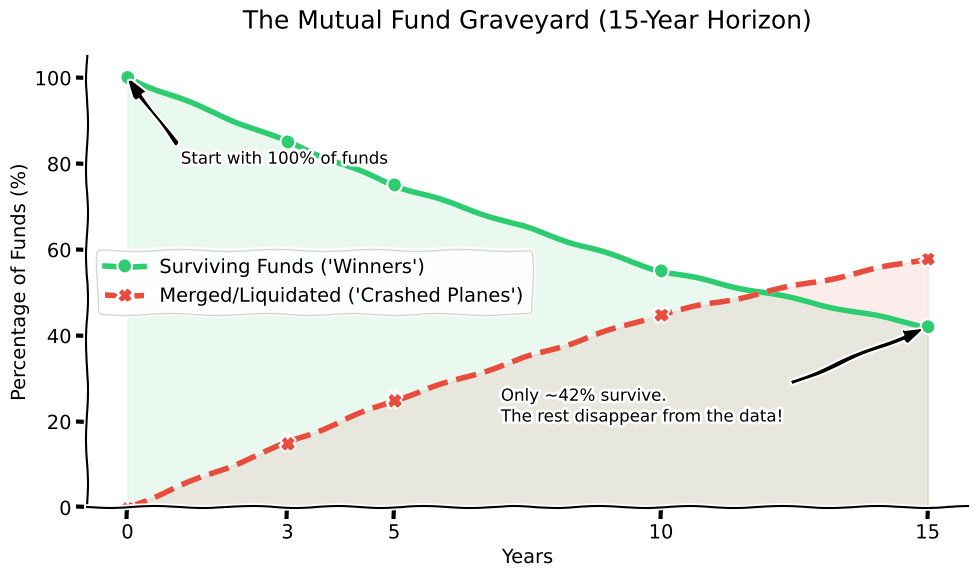

Generate this figure with matplotlib: (Note: this script raises an exception after producing the figure.)
import matplotlib.pyplot as plt
import numpy as np

# Apply xkcd style for sketch look
plt.xkcd()

fig, ax = plt.subplots(figsize=(10, 6), dpi=120)

years = np.array([0, 3, 5, 10, 15])
# Based on historical SPIVA scorecards, over 15 years, ~60% of domestic equity funds merge or liquidate.
surviving_funds = np.array([100, 85, 75, 55, 42]) 
liquidated_funds = 100 - surviving_funds

ax.plot(years, surviving_funds, color='#2ECC71', linewidth=4, marker='o', markersize=8, label="Surviving Funds ('Winners')")
ax.plot(years, liquidated_funds, color='#E74C3C', linewidth=4, marker='X', markersize=8, linestyle='--', label="Merged/Liquidated ('Crashed Planes')")

ax.fill_between(years, 0, surviving_funds, color='#2ECC71', alpha=0.1)
ax.fill_between(years, 0, liquidated_funds, color='#E74C3C', alpha=0.1)

ax.set_title("The Mutual Fund Graveyard (15-Year Horizon)", fontsize=18, pad=20)
ax.set_xlabel("Years", fontsize=14)
ax.set_ylabel("Percentage of Funds (%)", fontsize=14)
ax.set_ylim(0, 105)
ax.set_xticks(years)

# Adding annotations
ax.annotate('Only ~42% survive.\nThe rest disappear from the data!', xy=(15, 42), xytext=(7, 20),
            arrowprops=dict(facecolor='black', shrink=0.05, width=1.5, headwidth=8), fontsize=12)

ax.annotate('Start with 100% of funds', xy=(0, 100), xytext=(1, 80),
            arrowprops=dict(facecolor='black', shrink=0.05, width=1.5, headwidth=8), fontsize=12)

ax.spines['top'].set_visible(False)
ax.spines['right'].set_visible(False)
ax.legend(loc="center left")

plt.tight_layout()
plt.savefig('/Users/wook/WookAi/Booklog/static/images/spiva_survivorship_bias.png', bbox_inches='tight', facecolor='white')
print("Saved spiva_survivorship_bias.png")
